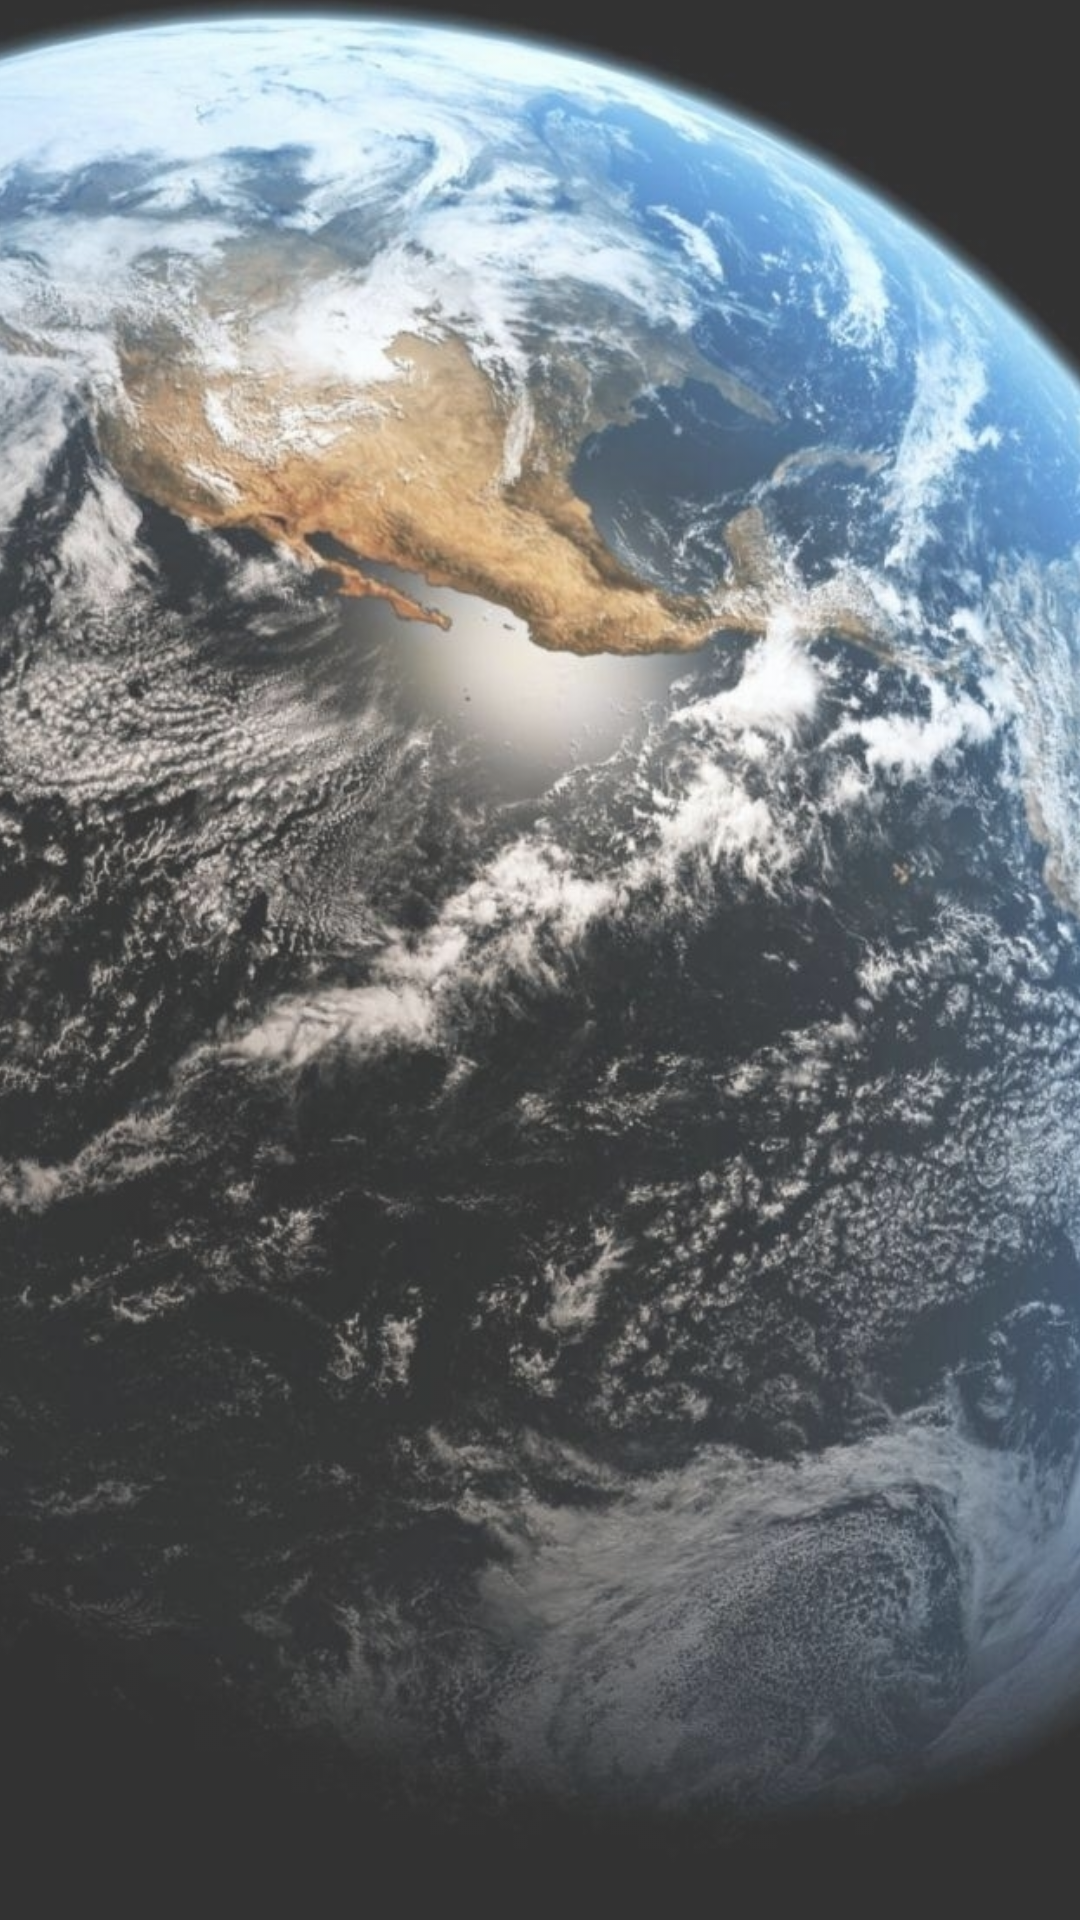

Reconstruct the res/layout file that produces this screen, plus the resources it refers to.
<!-- AndroidManifest.xml: activity theme SplashTheme -->
<!-- res/layout/activity_splash.xml -->
<?xml version="1.0" encoding="utf-8"?>
<androidx.constraintlayout.widget.ConstraintLayout xmlns:android="http://schemas.android.com/apk/res/android"
    xmlns:app="http://schemas.android.com/apk/res-auto"
    xmlns:tools="http://schemas.android.com/tools"
    android:layout_width="match_parent"
    android:layout_height="match_parent"
    tools:context=".ui.activity.SplashActivity">

    <ImageView
        android:id="@+id/imageView_background"
        android:layout_width="526dp"
        android:layout_height="832dp"
        android:alpha=".8"
        android:scaleType="centerCrop"
        android:src="@drawable/world"
        app:layout_constraintBottom_toBottomOf="parent"
        app:layout_constraintEnd_toEndOf="parent"
        app:layout_constraintHorizontal_bias="1"
        app:layout_constraintStart_toStartOf="parent"
        app:layout_constraintTop_toTopOf="parent"
        tools:ignore="ContentDescription" />

    <ImageView
        android:id="@+id/imageIcon"
        android:layout_width="256dp"
        android:layout_height="256dp"
        android:src="@drawable/nasa_icon"
        app:layout_constraintBottom_toBottomOf="parent"
        app:layout_constraintEnd_toEndOf="@+id/imageView_background"
        app:layout_constraintStart_toStartOf="parent"
        app:layout_constraintTop_toTopOf="parent"
        android:contentDescription="@string/app_name" />

</androidx.constraintlayout.widget.ConstraintLayout>
<!-- resources referenced by this layout -->
<resources>
  <!-- drawable world: jpg bitmap (drawable, 557359 bytes) -->
  <string name="app_name">NASA App</string>
  <style name="SplashTheme" parent="Theme.AppCompat.Light.NoActionBar">
          
          <item name="colorPrimary">@color/cardView_current_bg</item>
          <item name="colorPrimaryDark">@color/cardView_current_bg</item>
          <item name="colorAccent">@color/colorAccent</item>
      </style>
  <color name="cardView_current_bg">@color/cardview_dark_background</color>
  <color name="colorAccent">#EF1D26</color>
</resources>
